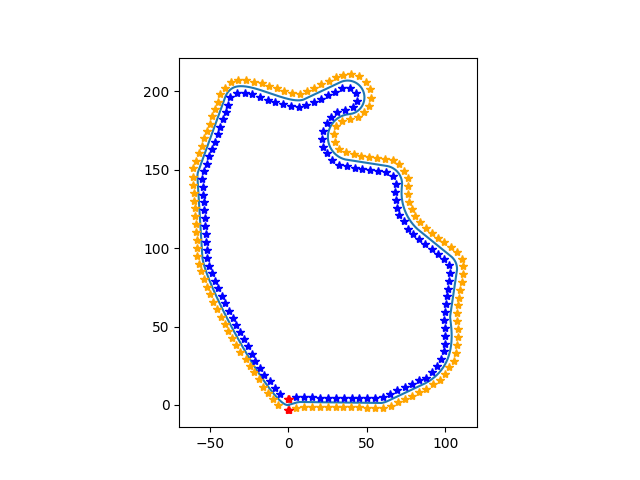

Data behind this chart, as committed beside it:
x, y, color, target
0.2, -3.5, 3, 1.0
-0.2, -3.5, 3, 1.0
0.2, 3.5, 3, 1.0
-0.2, 3.5, 3, 1.0
5.01, -2.1, 1, 1.0
5.05, 4.73, 2, 1.0
9.98, -1.16, 1, 1.0
10.15, 4.84, 2, 1.0
15.0, -1.23, 1, 1.0
15.17, 4.77, 2, 1.0
20.02, -1.29, 1, 1.0
20.18, 4.7, 2, 1.0
25.03, -1.36, 1, 1.0
25.2, 4.64, 2, 1.0
30.05, -1.43, 1, 1.0
30.22, 4.57, 2, 1.0
35.07, -1.49, 1, 1.0
35.23, 4.51, 2, 1.0
40.08, -1.56, 1, 1.0
40.25, 4.44, 2, 1.0
45.1, -1.63, 1, 1.0
45.27, 4.37, 2, 1.0
50.11, -1.69, 1, 1.0
50.28, 4.31, 2, 1.0
55.13, -1.76, 1, 1.0
55.3, 4.24, 2, 1.0
60.33, -1.73, 1, 1.0
60.4, 5.09, 2, 1.0
65.27, -0.51, 1, 1.0
64.98, 7.23, 2, 1.0
69.81, 1.62, 1, 1.0
69.52, 9.36, 2, 1.0
74.35, 3.75, 1, 1.0
74.06, 11.49, 2, 1.0
78.89, 5.88, 1, 1.0
78.6, 13.62, 2, 1.0
83.44, 8.01, 1, 1.0
83.14, 15.75, 2, 1.0
87.97, 10.14, 1, 1.0
91.98, 13.4, 1, 1.0
87.98, 17.4, 2, 1.0
96.42, 15.97, 1, 1.0
91.52, 20.97, 2, 1.0
99.93, 19.55, 1, 1.0
94.89, 24.79, 2, 1.0
102.4, 23.99, 1, 1.0
97.12, 29.39, 2, 1.0
105.4, 28.1, 1, 1.0
106.7, 33.03, 1, 1.0
99.0, 34.08, 2, 1.0
107.7, 38.07, 1, 1.0
99.83, 39.02, 2, 1.0
108.1, 43.17, 1, 1.0
100.1, 44.14, 2, 1.0
108.0, 48.24, 1, 1.0
99.76, 49.21, 2, 1.0
107.5, 53.37, 1, 1.0
99.14, 54.22, 2, 1.0
107.4, 58.43, 1, 1.0
99.52, 59.26, 2, 1.0
... 1,115 more rows
